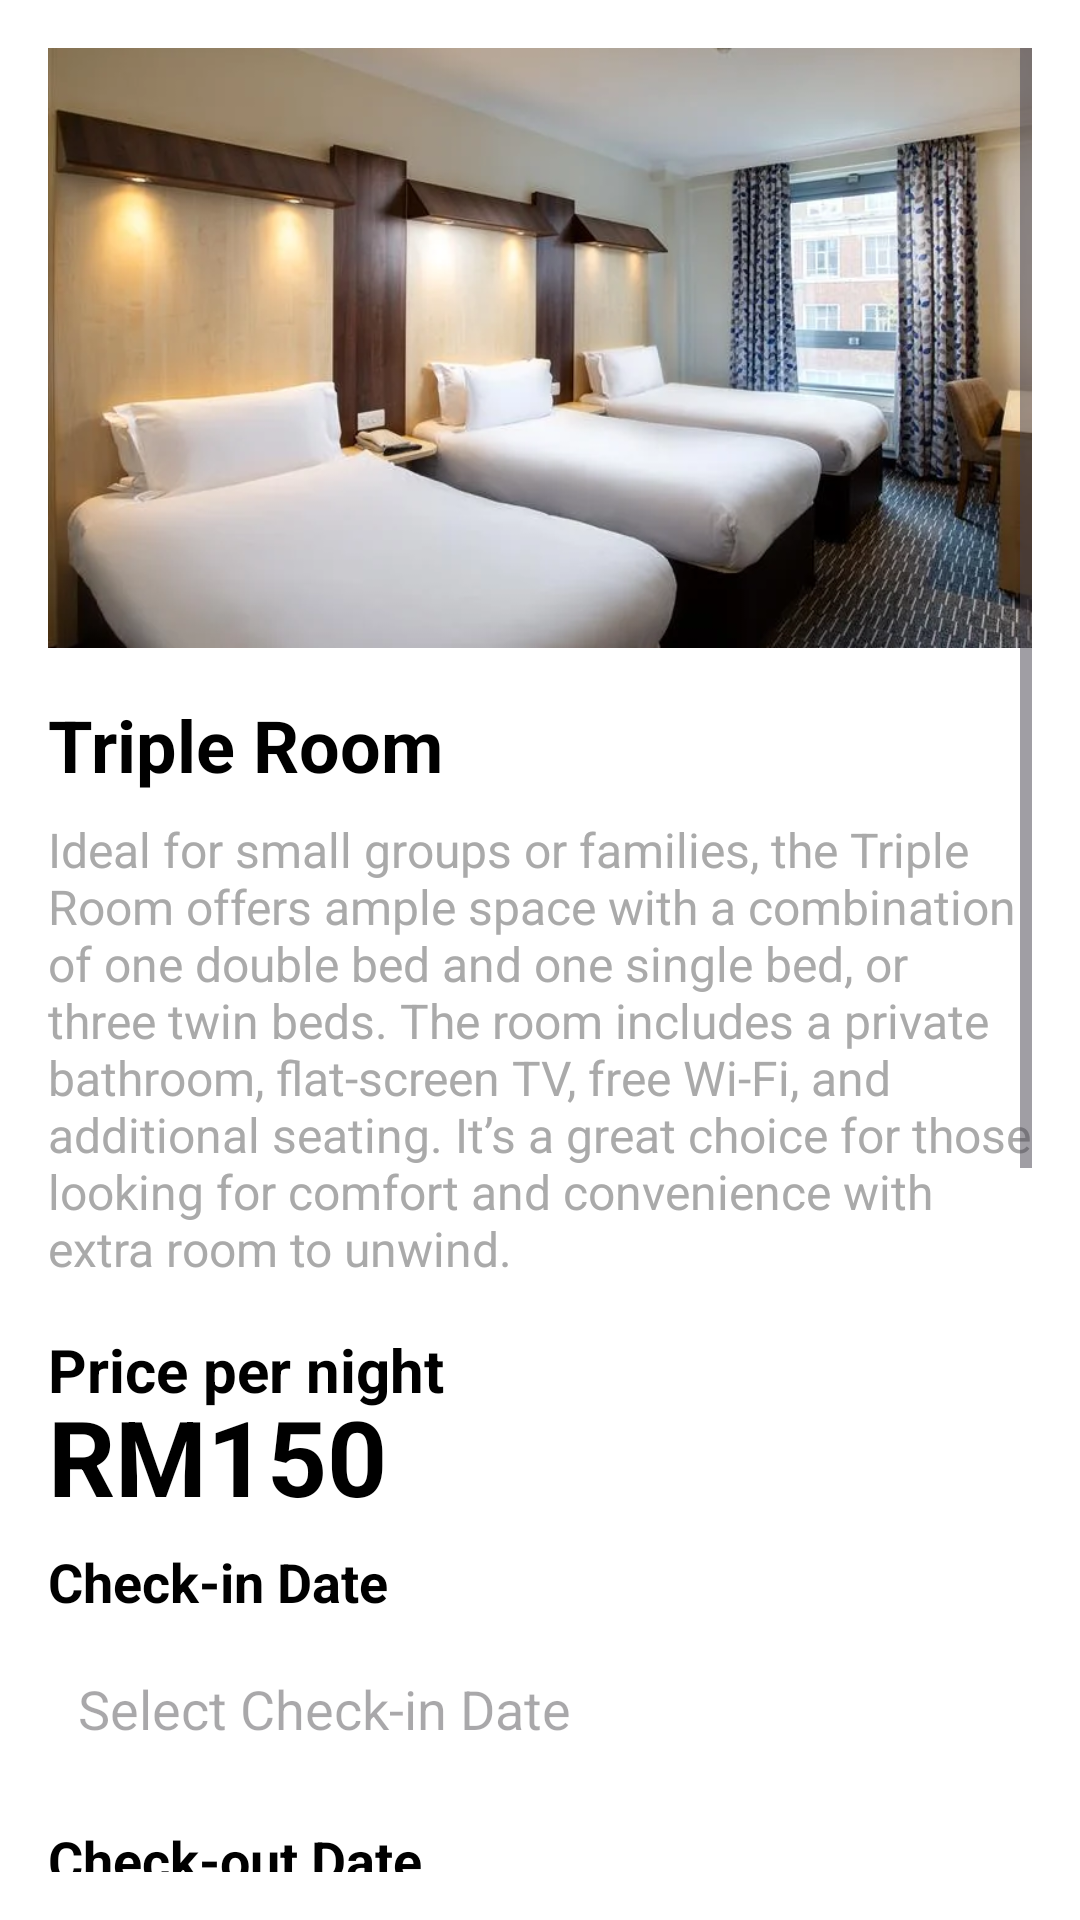

Here is an Android app screen rendered from its layout file. Give the layout XML and the strings, colors and styles it references.
<!-- AndroidManifest.xml: application theme Theme.Hotel2 -->
<!-- res/layout/activity_triple_room.xml -->
<ScrollView xmlns:android="http://schemas.android.com/apk/res/android"
    android:layout_width="match_parent"
    android:layout_height="match_parent"
    android:background="#ffffff"
    android:padding="16dp">

    <RelativeLayout
        android:layout_width="match_parent"
        android:layout_height="wrap_content">

        
        <ImageView
            android:id="@+id/room_image"
            android:layout_width="match_parent"
            android:layout_height="200dp"
            android:layout_alignParentTop="true"
            android:scaleType="centerCrop"
            android:src="@drawable/tripleroom" />

        
        <TextView
            android:id="@+id/room_title"
            android:layout_width="wrap_content"
            android:layout_height="wrap_content"
            android:layout_below="@id/room_image"
            android:layout_marginTop="16dp"
            android:text="Triple Room"
            android:textSize="24sp"
            android:textStyle="bold"
            android:textColor="@android:color/black" />

        
        <TextView
            android:id="@+id/room_description"
            android:layout_width="wrap_content"
            android:layout_height="wrap_content"
            android:layout_below="@id/room_title"
            android:layout_marginTop="8dp"
            android:text="Ideal for small groups or families, the Triple Room offers ample space with a combination of one double bed and one single bed,
or three twin beds. The room includes a private bathroom, flat-screen TV, free Wi-Fi, and additional seating.
It’s a great choice for those looking for comfort and convenience with extra room to unwind."
            android:textSize="16sp"
            android:textColor="@android:color/darker_gray" />

        
        <TextView
            android:id="@+id/triroomcost"
            android:layout_width="wrap_content"
            android:layout_height="wrap_content"
            android:layout_below="@id/room_description"
            android:layout_marginTop="16dp"
            android:text="Price per night"
            android:textSize="20sp"
            android:textStyle="bold"
            android:textColor="@android:color/black" />

        <TextView
            android:id="@+id/triroomcostdetail"
            android:layout_width="wrap_content"
            android:layout_height="wrap_content"
            android:layout_below="@id/room_description"
            android:layout_marginTop="35dp"
            android:layout_marginBottom="18dp"
            android:text="RM150"
            android:textSize="35sp"
            android:textStyle="bold"
            android:textColor="@android:color/black" />


        
        <TextView
            android:id="@+id/check_in_label"
            android:layout_width="wrap_content"
            android:layout_height="wrap_content"
            android:layout_below="@id/triroomcost"
            android:layout_marginTop="45dp"
            android:text="Check-in Date"
            android:textSize="18sp"
            android:textStyle="bold"
            android:textColor="@android:color/black" />

        <EditText
            android:id="@+id/check_in_date"
            android:layout_width="match_parent"
            android:layout_height="wrap_content"
            android:layout_below="@id/check_in_label"
            android:layout_marginTop="8dp"
            android:hint="Select Check-in Date"
            android:padding="10dp"
            android:background="@drawable/rounded_edittext"
            android:focusable="false"
            android:clickable="true"
            android:inputType="date" />

        
        <TextView
            android:id="@+id/check_out_label"
            android:layout_width="wrap_content"
            android:layout_height="wrap_content"
            android:layout_below="@id/check_in_date"
            android:layout_marginTop="16dp"
            android:text="Check-out Date"
            android:textSize="18sp"
            android:textStyle="bold"
            android:textColor="@android:color/black" />

        <EditText
            android:id="@+id/check_out_date"
            android:layout_width="match_parent"
            android:layout_height="wrap_content"
            android:layout_below="@id/check_out_label"
            android:layout_marginTop="8dp"
            android:hint="Select Check-out Date"
            android:padding="10dp"
            android:background="@drawable/rounded_edittext"
            android:focusable="false"
            android:clickable="true"
            android:inputType="date" />

        
        <TextView
            android:id="@+id/guest_count_label"
            android:layout_width="wrap_content"
            android:layout_height="wrap_content"
            android:layout_below="@id/check_out_date"
            android:layout_marginTop="16dp"
            android:text="Number of Guests"
            android:textSize="18sp"
            android:textStyle="bold"
            android:textColor="@android:color/black" />

        <EditText
            android:id="@+id/guest_count_input"
            android:layout_width="match_parent"
            android:layout_height="wrap_content"
            android:layout_below="@id/guest_count_label"
            android:layout_marginTop="8dp"
            android:hint="Enter number of guests"
            android:padding="10dp"
            android:background="@drawable/rounded_edittext"
            android:inputType="number" />

        
        <TextView
            android:id="@+id/email_label"
            android:layout_width="wrap_content"
            android:layout_height="wrap_content"
            android:layout_below="@id/guest_count_input"
            android:layout_marginTop="16dp"
            android:text="Email"
            android:textSize="18sp"
            android:textStyle="bold"
            android:textColor="@android:color/black" />

        
        <EditText
            android:id="@+id/email_input"
            android:layout_width="match_parent"
            android:layout_height="wrap_content"
            android:layout_below="@id/email_label"
            android:layout_marginTop="8dp"
            android:hint="Enter your email"
            android:padding="10dp"
            android:background="@drawable/rounded_edittext"
            android:inputType="textEmailAddress" />

        
        <TextView
            android:id="@+id/password_label"
            android:layout_width="wrap_content"
            android:layout_height="wrap_content"
            android:layout_below="@id/email_input"
            android:layout_marginTop="16dp"
            android:text="Password"
            android:textSize="18sp"
            android:textStyle="bold"
            android:textColor="@android:color/black" />

        
        <EditText
            android:id="@+id/password_input"
            android:layout_width="match_parent"
            android:layout_height="wrap_content"
            android:layout_below="@id/password_label"
            android:layout_marginTop="8dp"
            android:hint="Enter your password"
            android:padding="10dp"
            android:background="@drawable/rounded_edittext"
            android:inputType="textPassword" />

        
        <Button
            android:id="@+id/book_now_button"
            android:layout_width="match_parent"
            android:layout_height="wrap_content"
            android:layout_below="@id/password_input"
            android:layout_marginTop="16dp"
            android:layout_marginBottom="16dp"
            android:text="Book Now"
            android:background="@drawable/rounded_button"
            android:textColor="@android:color/white"
            android:padding="12dp"
            android:textStyle="bold" />

    </RelativeLayout>
</ScrollView>
<!-- resources referenced by this layout -->
<resources>
  <!-- drawable rounded_button (drawable) -->
  <selector xmlns:android="http://schemas.android.com/apk/res/android">
      <item android:state_pressed="true">
          <shape>
              
              <solid android:color="?attr/colorPrimaryDark"/>
              <corners android:radius="10dp"/>
          </shape>
      </item>
      <item>
          <shape>
              
              <solid android:color="?attr/colorPrimary"/>
              <corners android:radius="10dp"/>
          </shape>
      </item>
  </selector>
  <!-- drawable rounded_edittext (drawable) -->
  <shape xmlns:android="http://schemas.android.com/apk/res/android">
      <solid android:color="#ffffff"/>
      <corners android:radius="10dp"/>
      <padding android:left="10dp" android:top="10dp" android:right="10dp" android:bottom="10dp"/>
  </shape>
  <!-- drawable tripleroom: jpg bitmap (drawable, 49394 bytes) -->
  <style name="Theme.Hotel2" parent="Base.Theme.Hotel2" />
  <style name="Base.Theme.Hotel2" parent="Theme.Material3.DayNight.NoActionBar">
          
          
      </style>
</resources>
